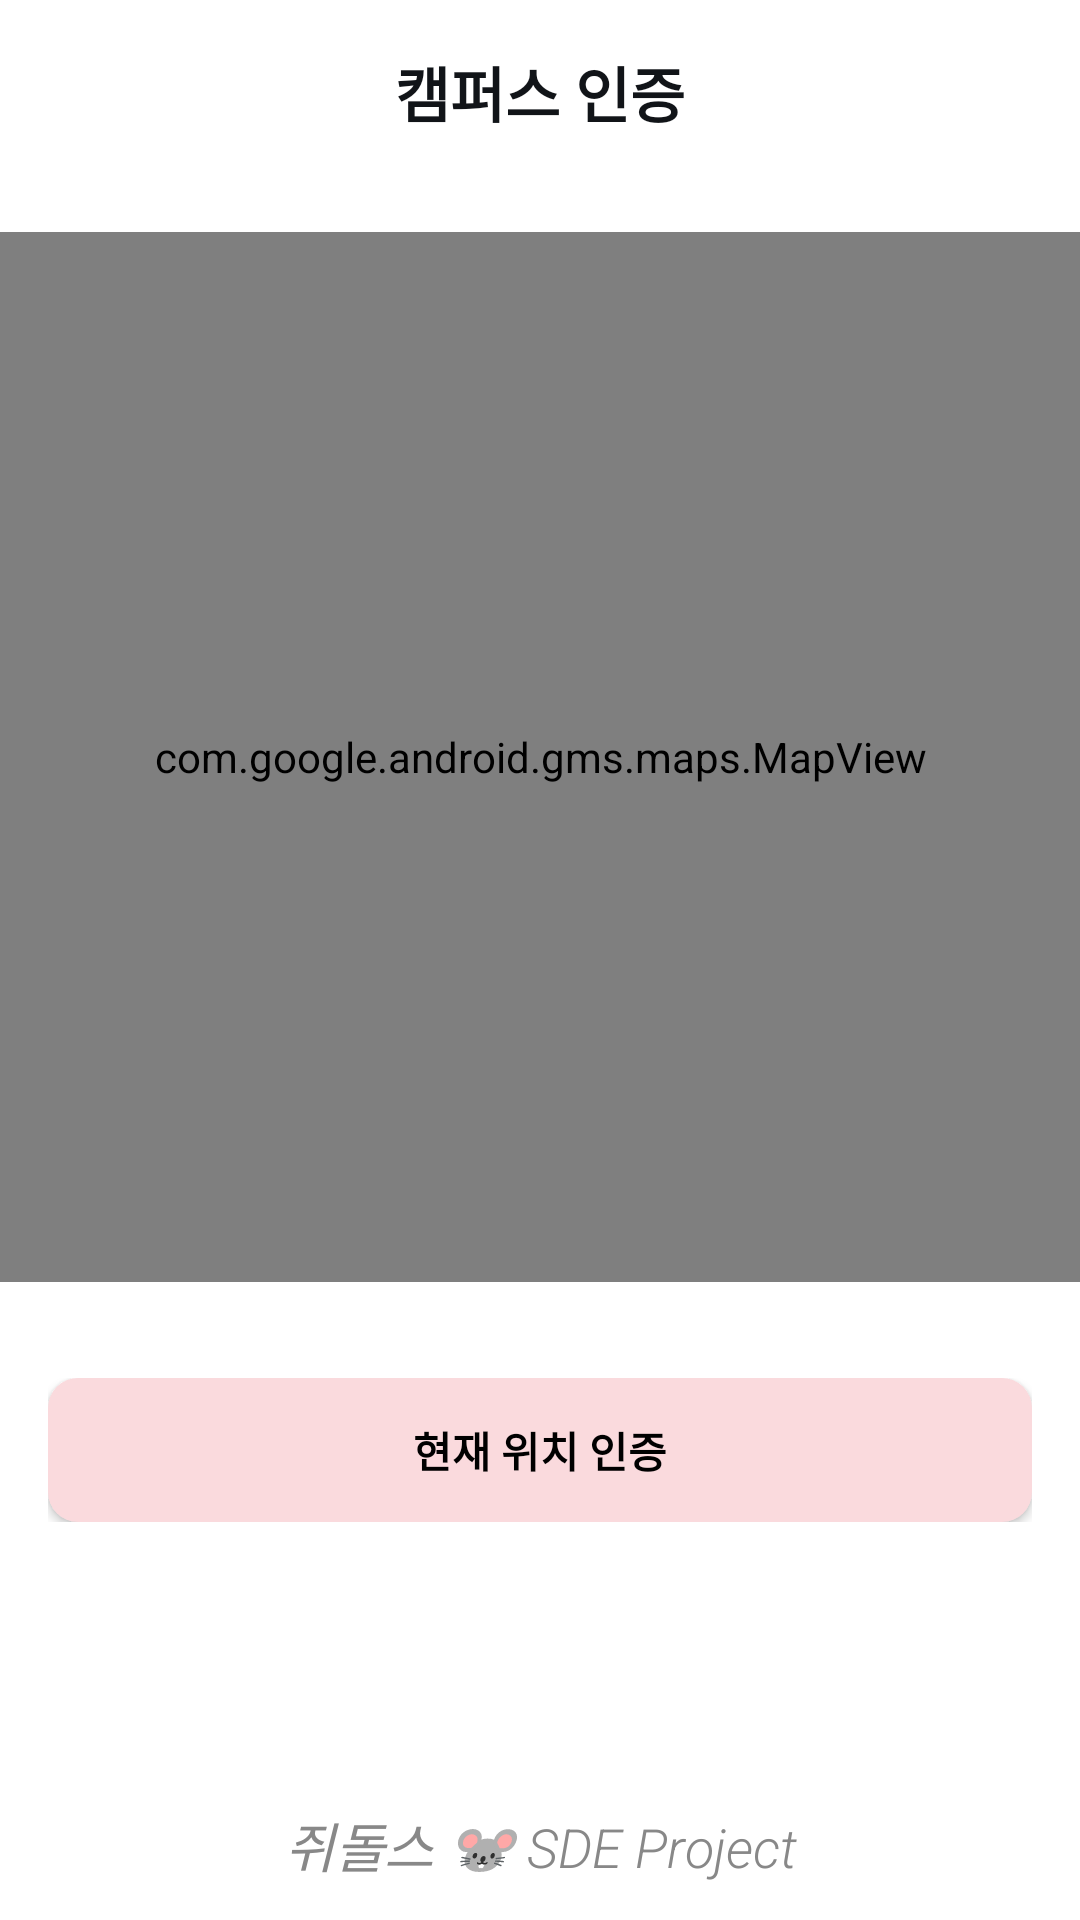

Layout XML and referenced resources for this Android screen:
<!-- AndroidManifest.xml: activity theme Theme.AppCompat.NoActionBar -->
<!-- res/layout/activity_verification.xml -->
<?xml version="1.0" encoding="utf-8"?>
<FrameLayout xmlns:android="http://schemas.android.com/apk/res/android"
    android:layout_width="match_parent"
    android:layout_height="match_parent"
    android:background="@android:color/white">

    <LinearLayout
        android:orientation="vertical"
        android:layout_width="match_parent"
        android:layout_height="match_parent">

        <LinearLayout
            android:orientation="horizontal"
            android:layout_width="match_parent"
            android:layout_height="wrap_content"
            android:padding="16dp"
            android:gravity="center_vertical">

            
            <ImageButton
                android:id="@+id/btn_back"
                android:layout_width="24dp"
                android:layout_height="24dp"
                android:background="@drawable/left" />

            
            <TextView
                android:layout_width="0dp"
                android:layout_height="wrap_content"
                android:layout_weight="1"
                android:paddingEnd="24dp"
                android:text="캠퍼스 인증"
                android:textSize="20sp"
                android:textStyle="bold"
                android:gravity="center"
                android:textColor="#111418" />
        </LinearLayout>

        
        <com.google.android.gms.maps.MapView
            android:id="@+id/mapView"
            android:layout_width="377dp"
            android:layout_height="350dp"
            android:layout_gravity="center"
            android:layout_margin="16dp"
            android:background="#CCCCCC" />

        
        <LinearLayout
            android:layout_width="match_parent"
            android:layout_height="wrap_content"
            android:gravity="center_horizontal"
            android:orientation="vertical"
            android:padding="16dp">

            <Button
                android:id="@+id/btn_verify_location"
                android:layout_width="match_parent"
                android:layout_height="48dp"
                android:background="@drawable/button_backgound"
                android:text="현재 위치 인증"
                android:textColor="@android:color/black"
                android:textStyle="bold" />
        </LinearLayout>
    </LinearLayout>

    
    <TextView
        android:id="@+id/footer_text"
        android:layout_width="match_parent"
        android:layout_height="wrap_content"
        android:layout_gravity="bottom"
        android:gravity="center"
        android:text="쥐돌스 🐭 SDE Project"
        android:textColor="#888888"
        android:textSize="18sp"
        android:fontFamily="sans-serif-light"
        android:textStyle="italic"
        android:padding="12dp" />
</FrameLayout>
<!-- resources referenced by this layout -->
<resources>
  <!-- drawable button_backgound (drawable) -->
  <?xml version="1.0" encoding="utf-8"?>
  <shape xmlns:android="http://schemas.android.com/apk/res/android"
      android:shape="rectangle">
      <solid android:color="#FADADD" />
      <corners android:radius="10dp" />
  </shape>
</resources>
